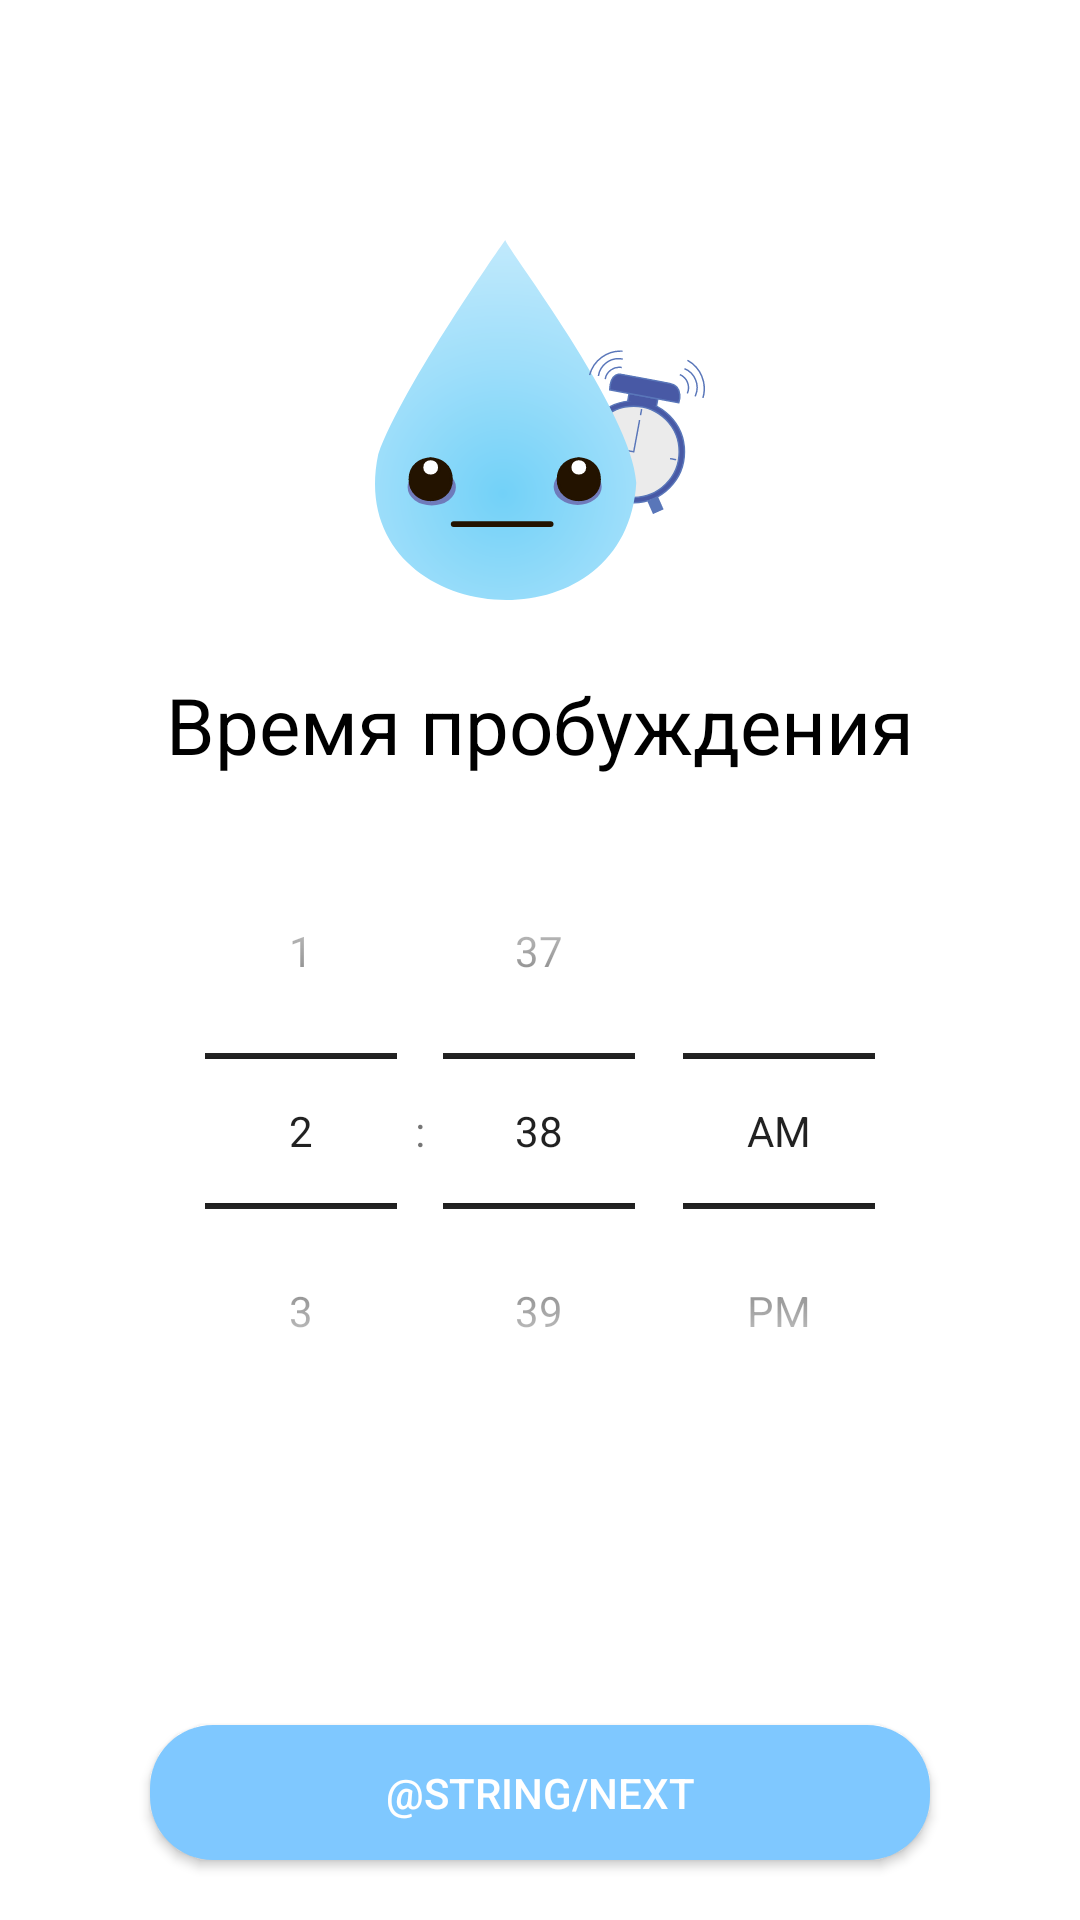

Android layout source for this screen:
<!-- AndroidManifest.xml: application theme AppTheme -->
<!-- res/layout/fragment_wakeup.xml -->
<?xml version="1.0" encoding="utf-8"?>
<androidx.constraintlayout.widget.ConstraintLayout xmlns:android="http://schemas.android.com/apk/res/android"
    xmlns:app="http://schemas.android.com/apk/res-auto"
    xmlns:tools="http://schemas.android.com/tools"
    android:layout_width="match_parent"
    android:layout_height="match_parent">

    <ImageView
        android:id="@+id/imageWakeUp"
        android:layout_width="wrap_content"
        android:layout_height="wrap_content"
        android:layout_marginTop="80dp"
        app:layout_constraintEnd_toEndOf="parent"
        app:layout_constraintStart_toStartOf="parent"
        app:layout_constraintTop_toTopOf="parent"
        app:srcCompat="@drawable/ic_waterwake"
        tools:ignore="ContentDescription" />

    <TextView
        android:id="@+id/textWakeUp"
        android:layout_width="wrap_content"
        android:layout_height="wrap_content"
        android:layout_marginTop="24dp"
        android:fontFamily="sans-serif"
        android:textColor="#000000"
        android:textSize="26sp"
        android:text="Время пробуждения"
        app:layout_constraintEnd_toEndOf="parent"
        app:layout_constraintStart_toStartOf="parent"
        app:layout_constraintTop_toBottomOf="@+id/imageWakeUp" />

    <TimePicker
        android:id="@+id/timePickerWakeUp"
        android:layout_width="wrap_content"
        android:layout_height="wrap_content"
        android:layout_marginTop="12dp"
        android:timePickerMode="spinner"
        app:layout_constraintEnd_toEndOf="parent"
        app:layout_constraintStart_toStartOf="parent"
        app:layout_constraintTop_toBottomOf="@+id/textWakeUp" />

    <Button
        android:id="@+id/button_wakeup_next"
        android:layout_width="260dp"
        android:layout_height="45dp"
        android:layout_marginBottom="20dp"
        android:background="@drawable/form_button"
        android:text="@string/next"
        android:textColor="@color/white"
        app:layout_constraintBottom_toBottomOf="parent"
        app:layout_constraintEnd_toEndOf="parent"
        app:layout_constraintStart_toStartOf="parent" />

</androidx.constraintlayout.widget.ConstraintLayout>
<!-- resources referenced by this layout -->
<resources>
  <color name="white">#FFFFFF</color>
  <!-- drawable form_button (drawable) -->
  <?xml version="1.0" encoding="utf-8"?>
  <shape xmlns:android="http://schemas.android.com/apk/res/android">
      <solid android:color="@color/colorBackground" />
      <corners android:radius="21dp" />
  </shape>
  <!-- drawable ic_waterwake: vector/xml drawable (drawable, 5648 chars, omitted) -->
  <style name="AppTheme" parent="Theme.MaterialComponents.Light.NoActionBar">
          
          <item name="colorPrimary">@color/colorPrimary</item>
          <item name="colorPrimaryDark">@color/colorPrimaryDark</item>
          <item name="colorAccent">@color/colorAccent</item>
          <item name="android:textColorSecondary">@color/colorBlack</item>
  
      </style>
  <color name="colorBackground">#7FC8FF</color>
  <color name="colorPrimary">#7FC8FF</color>
  <color name="colorPrimaryDark">#7FC8FF</color>
  <color name="colorAccent">#7FC8FF</color>
  <color name="colorBlack">#000000</color>
</resources>
